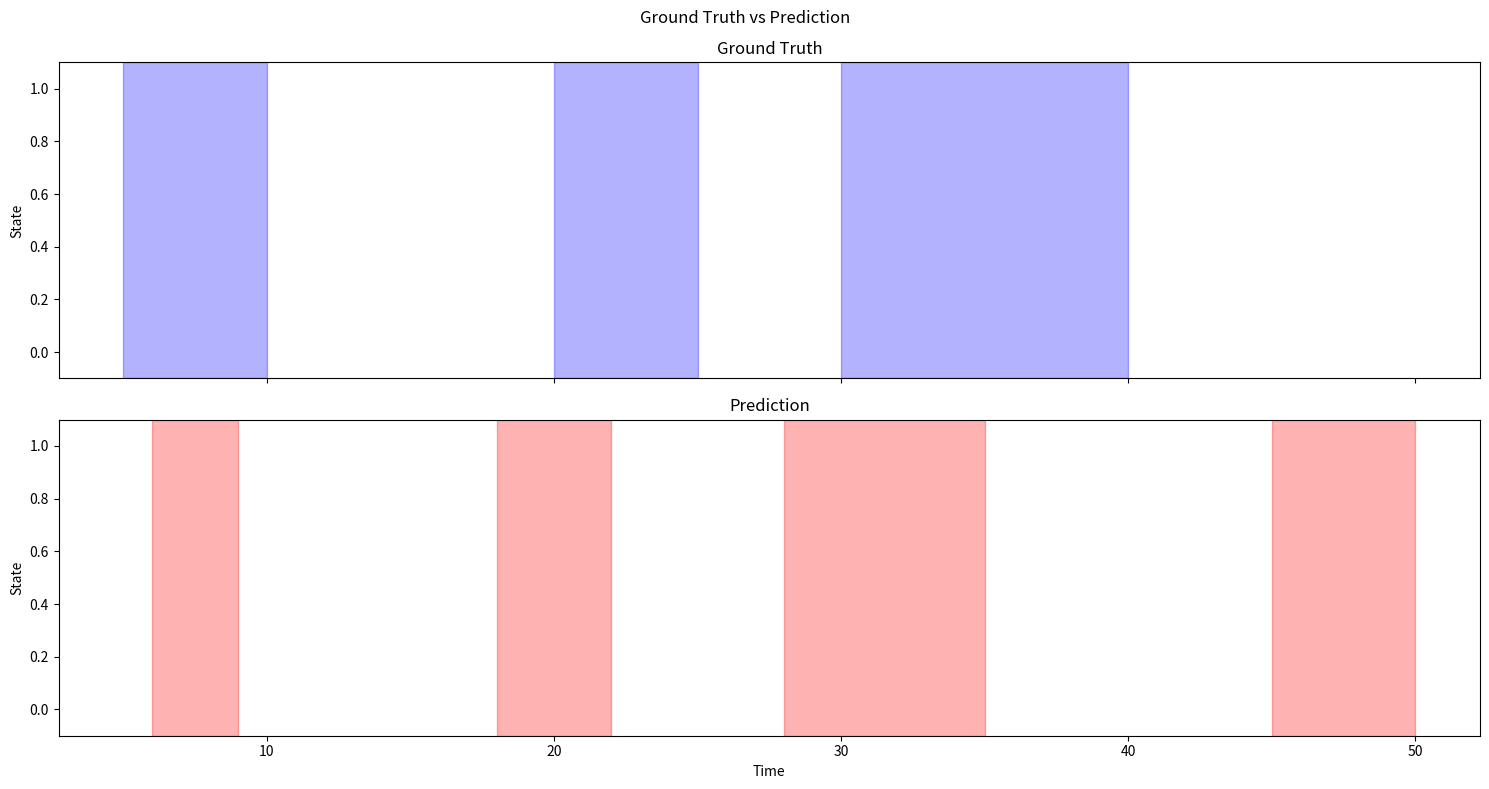

This figure's Python source:
import numpy as np
from scipy.optimize import linear_sum_assignment


def match_segments(gt_segments, pred_segments, iou_threshold=0.5):
    """
    使用匈牙利算法匹配预测片段和真实片段
    :param gt_segments: List of (start, end) tuples
    :param pred_segments: List of (start, end) tuples
    :param iou_threshold: float
    :return: (tp, fp, fn)
    """
    # 计算 IoU 矩阵
    iou_matrix = np.zeros((len(gt_segments), len(pred_segments)))
    for i, (gt_start, gt_end) in enumerate(gt_segments):
        for j, (pred_start, pred_end) in enumerate(pred_segments):
            inter_start = max(gt_start, pred_start)
            inter_end = min(gt_end, pred_end)
            inter = max(0, inter_end - inter_start)
            union = (gt_end - gt_start) + (pred_end - pred_start) - inter
            iou_matrix[i, j] = inter / union if union > 0 else 0

    # 匈牙利算法匹配
    gt_indices, pred_indices = linear_sum_assignment(-iou_matrix)
    tp = 0
    matched_gt = set()
    matched_pred = set()

    for i, j in zip(gt_indices, pred_indices):
        if iou_matrix[i, j] >= iou_threshold:
            tp += 1
            matched_gt.add(i)
            matched_pred.add(j)

    fp = len(pred_segments) - len(matched_pred)
    fn = len(gt_segments) - len(matched_gt)

    return tp, fp, fn


# 示例数据
gt = [(5, 10), (20, 25), (30, 40)]  # 真实片段
pred = [(6, 9), (18, 22), (28, 35), (45, 50)]  # 预测片段

tp, fp, fn = match_segments(gt, pred, iou_threshold=0.7)
print(f"TP: {tp}, FP: {fp}, FN: {fn}")
# 输出：TP: 2, FP: 2, FN: 1

# plot the sequences
import matplotlib.pyplot as plt

fig, (ax1, ax2) = plt.subplots(2, 1, figsize=(15, 8), sharex=True)

# Plot ground truth
for start, end in gt:
    ax1.axvspan(start, end, color="blue", alpha=0.3)
    ax1.set_ylabel("State")
    ax1.set_ylim(-0.1, 1.1)
    ax1.set_title("Ground Truth")

# Plot prediction
for start, end in pred:
    ax2.axvspan(start, end, color="red", alpha=0.3)
    ax2.set_xlabel("Time")
    ax2.set_ylabel("State")
    ax2.set_ylim(-0.1, 1.1)
    ax2.set_title("Prediction")

plt.suptitle(f"Ground Truth vs Prediction")
plt.tight_layout()
plt.show()
